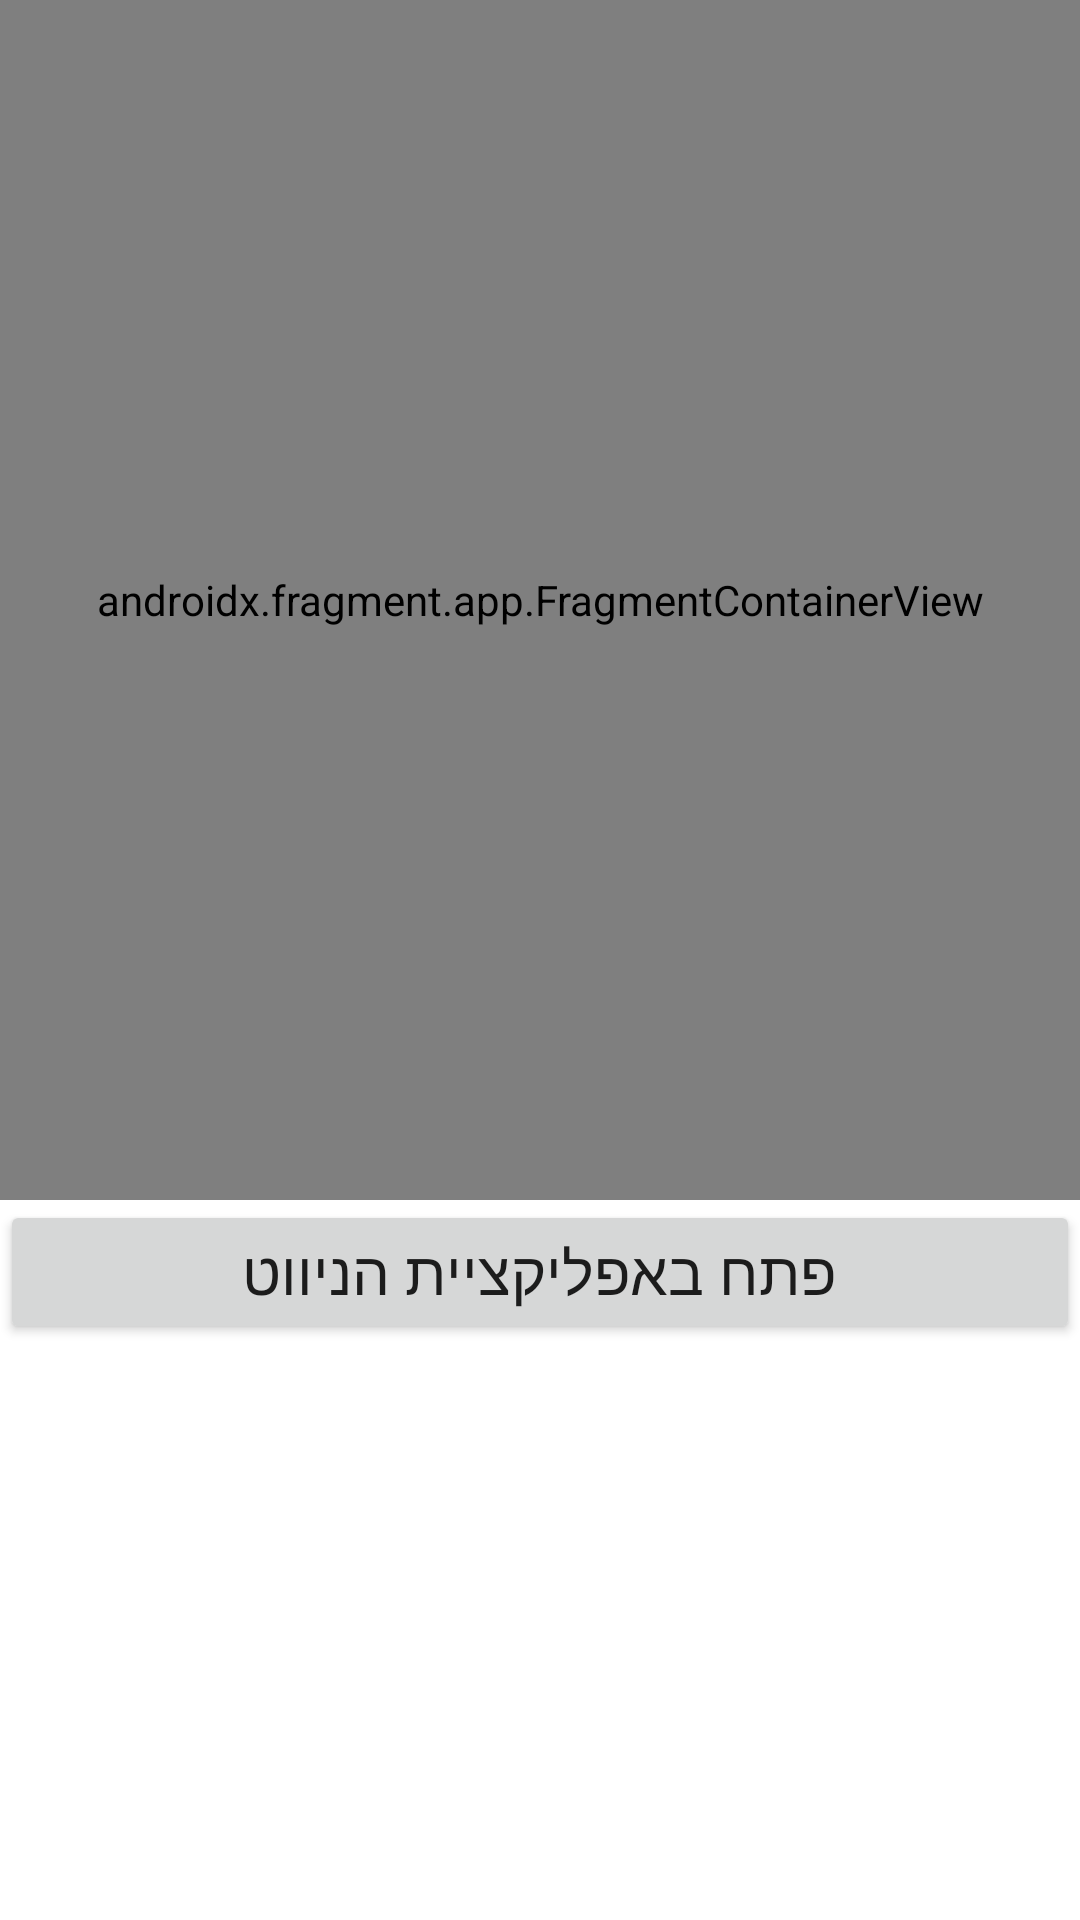

Android layout source for this screen:
<!-- AndroidManifest.xml: application theme Theme.MyFinalProject -->
<!-- res/layout/activity_notification.xml -->
<?xml version="1.0" encoding="utf-8"?>
<androidx.constraintlayout.widget.ConstraintLayout xmlns:android="http://schemas.android.com/apk/res/android"
    xmlns:tools="http://schemas.android.com/tools"
    xmlns:app="http://schemas.android.com/apk/res-auto"
    android:layout_width="match_parent"
    android:layout_height="wrap_content"
    >

    <androidx.fragment.app.FragmentContainerView
        android:id="@+id/frame_layout2"
        android:layout_width="match_parent"
        android:layout_height="400dp"
        app:layout_constraintEnd_toEndOf="parent"
        app:layout_constraintStart_toStartOf="parent"
        android:name="com.google.android.gms.maps.SupportMapFragment"
        app:layout_constraintTop_toTopOf="parent"/>
    <Button
        android:id="@+id/btnWaze"
        android:layout_width="195dp"
        android:layout_height="wrap_content"
        android:text="Open in waze"
        android:visibility="gone"
        app:cornerRadius="0dp"
        app:layout_constraintStart_toStartOf="parent"
        app:layout_constraintTop_toBottomOf="@+id/frame_layout2" />


    
    <Button
        android:id="@+id/btnGoogle"
        android:layout_width="match_parent"
        android:layout_height="wrap_content"
        android:text="פתח באפליקציית הניווט"
        android:textSize="20sp"
        app:cornerRadius="0dp"
        app:layout_constraintEnd_toEndOf="parent"
        app:layout_constraintTop_toTopOf="@+id/btnWaze" />

</androidx.constraintlayout.widget.ConstraintLayout>
<!-- resources referenced by this layout -->
<resources>
  <style name="Theme.MyFinalProject" parent="Theme.MaterialComponents.Light.NoActionBar">
          
          <item name="colorPrimary">@color/purple_500</item>
          <item name="colorPrimaryVariant">@color/purple_700</item>
          <item name="colorOnPrimary">@color/white</item>
          
          <item name="colorSecondary">@color/teal_200</item>
          <item name="colorSecondaryVariant">@color/teal_700</item>
          <item name="colorOnSecondary">@color/black</item>
          
          <item name="android:statusBarColor" tools:targetApi="l">?attr/colorPrimaryVariant</item>
          
      </style>
  <!-- not gathered from this repository: default colours our renderer supplied (Android Studio template values) -->
  <color name="purple_500">#FF6200EE</color>
  <color name="purple_700">#FF3700B3</color>
  <color name="teal_200">#FF03DAC5</color>
  <color name="teal_700">#FF018786</color>
  <color name="black">#FF000000</color>
  <color name="white">#FFFFFFFF</color>
</resources>
